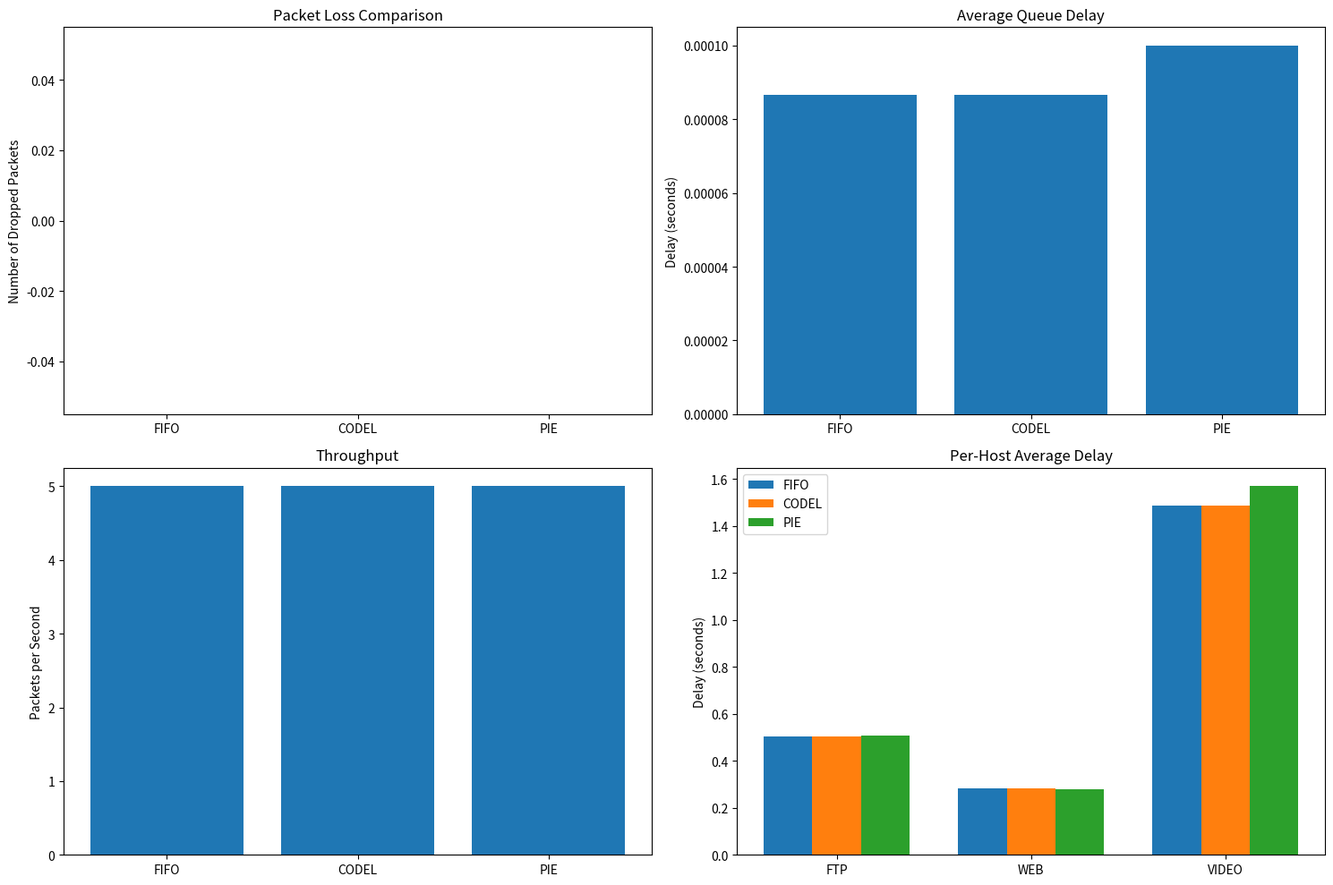

Source code (Python):
import random
import time
from enum import Enum
from dataclasses import dataclass
from typing import List, Dict, Optional
import matplotlib.pyplot as plt
import json
import numpy as np

class HostType(Enum):
    FTP = 0
    WEB = 1
    VIDEO = 2

@dataclass
class Packet:
    id: int
    source: HostType
    size: int
    creation_time: float
    arrival_time: Optional[float] = None
    departure_time: Optional[float] = None
    
    @property
    def delay(self) -> float:
        if self.arrival_time is None or self.departure_time is None:
            return 0.0
        return self.departure_time - self.arrival_time

class Host:
    def __init__(self, host_type: HostType, packet_size_range: tuple):
        self.host_type = host_type
        self.packet_size_range = packet_size_range
        self.packets_sent = 0
        self.packets_received = 0
        self.total_delay = 0.0
        self.packets = []
        
    def generate_packet(self, current_time: float) -> Packet:
        size = random.randint(*self.packet_size_range)
        packet = Packet(
            id=self.packets_sent,
            source=self.host_type,
            size=size,
            creation_time=current_time
        )
        self.packets_sent += 1
        return packet

class Router:
    def __init__(self, queue_size: int, aqm_type: str):
        self.queue_size = queue_size
        self.aqm_type = aqm_type
        self.queue = []
        self.packets_dropped = 0
        self.packets_processed = 0
        self.total_queue_delay = 0.0
        
        # CODEL specific parameters
        self.target_delay = 0.005  # 5ms target delay
        self.interval = 0.1  # 100ms interval
        self.last_drop_time = 0.0
        self.min_delay = float('inf')
        
        # PIE specific parameters
        self.target_queue_delay = 0.02  # 20ms target queue delay
        self.alpha = 0.125  # Proportional gain
        self.beta = 1.25    # Integral gain
        self.drop_probability = 0.0
        self.accu_prob = 0.0
        self.last_update_time = 0.0
        self.update_interval = 0.01  # 10ms update interval
        
    def receive_packet(self, packet: Packet, current_time: float) -> bool:
        packet.arrival_time = current_time
        
        if self.aqm_type == "FIFO":
            if len(self.queue) >= self.queue_size:
                self.packets_dropped += 1
                return False
            self.queue.append(packet)
            return True
            
        elif self.aqm_type == "CODEL":
            current_delay = current_time - packet.arrival_time
            self.min_delay = min(self.min_delay, current_delay)
            
            if current_time - self.last_drop_time >= self.interval:
                if self.min_delay > self.target_delay:
                    self.packets_dropped += 1
                    self.last_drop_time = current_time
                    self.min_delay = float('inf')
                    return False
                self.last_drop_time = current_time
                self.min_delay = float('inf')
            
            if len(self.queue) >= self.queue_size:
                self.packets_dropped += 1
                return False
                
            self.queue.append(packet)
            return True
            
        elif self.aqm_type == "PIE":
            # Update PIE parameters
            if current_time - self.last_update_time >= self.update_interval:
                current_delay = len(self.queue) * 0.001  # Assuming 1ms per packet processing
                error = current_delay - self.target_queue_delay
                
                # Update drop probability using PI controller
                self.drop_probability += self.alpha * error + self.beta * error * self.update_interval
                self.drop_probability = max(0.0, min(1.0, self.drop_probability))
                
                self.last_update_time = current_time
            
            # Apply drop probability
            if random.random() < self.drop_probability:
                self.packets_dropped += 1
                return False
                
            if len(self.queue) >= self.queue_size:
                self.packets_dropped += 1
                return False
                
            self.queue.append(packet)
            return True
    
    def process_packet(self, current_time: float) -> Optional[Packet]:
        if not self.queue:
            return None
            
        packet = self.queue.pop(0)
        self.packets_processed += 1
        
        # Calculate queue delay
        queue_delay = current_time - packet.arrival_time
        self.total_queue_delay += queue_delay
        
        return packet

class Server:
    def __init__(self):
        self.packets_processed = 0
        
    def process_packet(self, packet: Packet, current_time: float) -> Packet:
        # Simulate processing delay
        processing_time = packet.size / 2000  # Assuming 2Mbps processing speed
        packet.departure_time = current_time + processing_time
        self.packets_processed += 1
        return packet

class NetworkSimulation:
    def __init__(self, queue_size: int = 100, simulation_time: int = 60):
        self.queue_size = queue_size
        self.simulation_time = simulation_time
        self.results = {}
        
        # Packet size ranges (in bytes) for different host types
        self.packet_size_ranges = {
            HostType.FTP: (500, 1500),
            HostType.WEB: (100, 1000),
            HostType.VIDEO: (1000, 5000)
        }
        
    def run_simulation(self, aqm_type: str):
        # Set random seed for reproducibility
        random.seed(42)
        
        # Create network components
        hosts = [Host(host_type, self.packet_size_ranges[host_type]) 
                for host_type in HostType]
        router = Router(self.queue_size, aqm_type)
        servers = [Server() for _ in range(3)]
        
        current_time = 0.0
        time_step = 0.001  # 1ms time step
        
        while current_time < self.simulation_time:
            # Generate packets from hosts
            for host in hosts:
                if host.packets_sent < 100:  # Generate exactly 100 packets per host
                    if random.random() < 0.1:  # 10% chance to generate packet each time step
                        packet = host.generate_packet(current_time)
                        if router.receive_packet(packet, current_time):
                            host.packets.append(packet)
            
            # Process packets in router
            packet = router.process_packet(current_time)
            if packet:
                # Forward to server
                server_idx = packet.source.value % len(servers)
                server = servers[server_idx]
                processed_packet = server.process_packet(packet, current_time)
                
                # Update host statistics
                host_idx = packet.source.value
                host = hosts[host_idx]
                host.packets_received += 1
                host.total_delay += processed_packet.delay
            
            current_time += time_step
        
        # Collect metrics
        metrics = self._collect_metrics(hosts, router, servers)
        self.results[aqm_type] = metrics
        
    def _collect_metrics(self, hosts: List[Host], router: Router, servers: List[Server]) -> Dict:
        metrics = {
            'total_packets_sent': sum(host.packets_sent for host in hosts),
            'total_packets_received': sum(host.packets_received for host in hosts),
            'packets_dropped': router.packets_dropped,
            'average_queue_delay': router.total_queue_delay / router.packets_processed if router.packets_processed > 0 else 0,
            'throughput': sum(host.packets_received for host in hosts) / self.simulation_time,
            'host_metrics': {}
        }
        
        # Collect per-host metrics
        for host in hosts:
            metrics['host_metrics'][host.host_type.name] = {
                'packets_sent': host.packets_sent,
                'packets_received': host.packets_received,
                'average_delay': host.total_delay / host.packets_received if host.packets_received > 0 else 0
            }
            
        return metrics
    
    def plot_results(self):
        try:
            # Create figure with subplots
            fig, ((ax1, ax2), (ax3, ax4)) = plt.subplots(2, 2, figsize=(15, 10))
            
            # Plot 1: Packet Loss Comparison
            aqm_types = list(self.results.keys())
            packet_loss = [self.results[aqm]['packets_dropped'] for aqm in aqm_types]
            ax1.bar(aqm_types, packet_loss)
            ax1.set_title('Packet Loss Comparison')
            ax1.set_ylabel('Number of Dropped Packets')
            
            # Plot 2: Average Queue Delay
            queue_delays = [self.results[aqm]['average_queue_delay'] for aqm in aqm_types]
            ax2.bar(aqm_types, queue_delays)
            ax2.set_title('Average Queue Delay')
            ax2.set_ylabel('Delay (seconds)')
            
            # Plot 3: Throughput
            throughputs = [self.results[aqm]['throughput'] for aqm in aqm_types]
            ax3.bar(aqm_types, throughputs)
            ax3.set_title('Throughput')
            ax3.set_ylabel('Packets per Second')
            
            # Plot 4: Per-Host Average Delay
            host_types = list(self.results[aqm_types[0]]['host_metrics'].keys())
            delays = {
                aqm: [self.results[aqm]['host_metrics'][host]['average_delay'] for host in host_types]
                for aqm in aqm_types
            }
            
            x = range(len(host_types))
            width = 0.25  # Adjusted for three algorithms
            
            for i, aqm in enumerate(aqm_types):
                ax4.bar([xi + i*width for xi in x], delays[aqm], width, label=aqm)
            
            ax4.set_title('Per-Host Average Delay')
            ax4.set_ylabel('Delay (seconds)')
            ax4.set_xticks([xi + width for xi in x])
            ax4.set_xticklabels(host_types)
            ax4.legend()
            
            plt.tight_layout()
            
            # Save the plot
            plt.savefig('simulation_results.png')
            print("Plot saved as 'simulation_results.png'")
            
            # Try to show the plot if possible
            try:
                plt.show()
            except Exception as e:
                print("Note: Could not display plot interactively. The plot has been saved to 'simulation_results.png'")
            
            plt.close()
            
        except Exception as e:
            print(f"Error generating plots: {str(e)}")
            print("Continuing with report generation...")

    def generate_report(self):
        report = {
            'simulation_parameters': {
                'queue_size': self.queue_size,
                'simulation_time': self.simulation_time,
                'packet_size_ranges': {k.name: v for k, v in self.packet_size_ranges.items()}
            },
            'results': self.results
        }
        
        with open('simulation_report.json', 'w') as f:
            json.dump(report, f, indent=4)

def main():
    try:
        # Create and run simulation
        sim = NetworkSimulation(queue_size=100, simulation_time=60)
        
        # Run FIFO simulation
        print("Running FIFO simulation...")
        sim.run_simulation("FIFO")
        
        # Run CODEL simulation
        print("Running CODEL simulation...")
        sim.run_simulation("CODEL")
        
        # Run PIE simulation
        print("Running PIE simulation...")
        sim.run_simulation("PIE")
        
        # Generate plots and report
        sim.plot_results()
        sim.generate_report()
        
        print("Simulation complete! Results saved in simulation_results.png and simulation_report.json")
        
    except Exception as e:
        print(f"Error during simulation: {str(e)}")

if __name__ == "__main__":
    main() 
